Photos from the image-classification dataset "recaptcha_tiles" in the GitHub repository likeblossom/breaking-reCAPTCHA. Its 12 classes are: bicycle, bridge, bus, car, chimney, crosswalk, hydrant, motorcycle, mountain, stairs, tractor, traffic light.

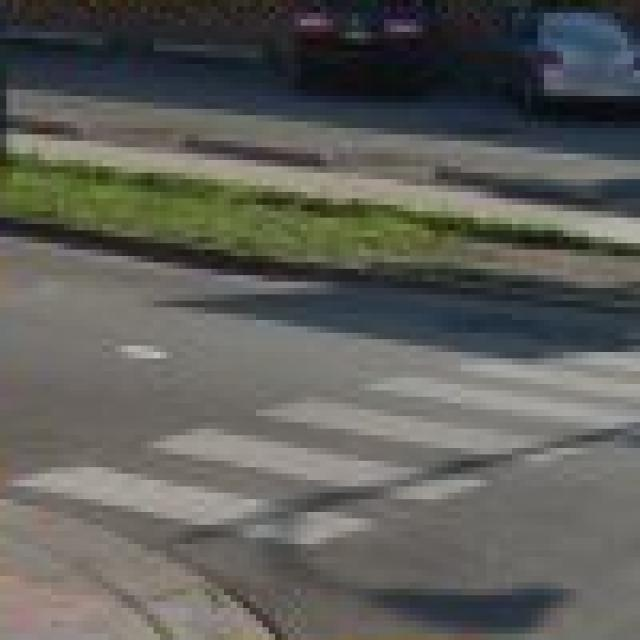
Label: crosswalk

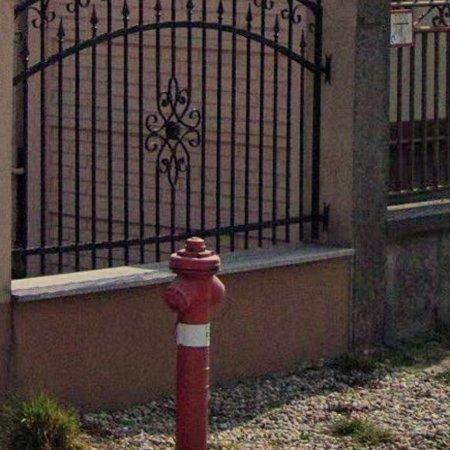
Label: hydrant

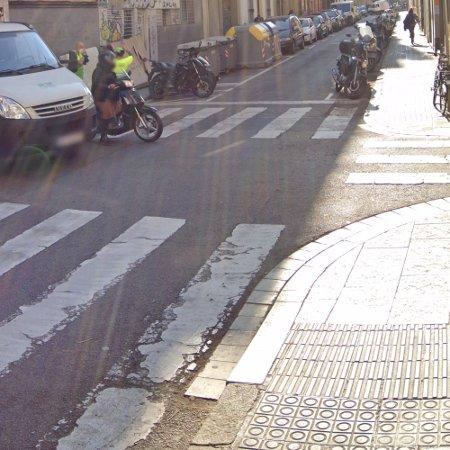
Label: car

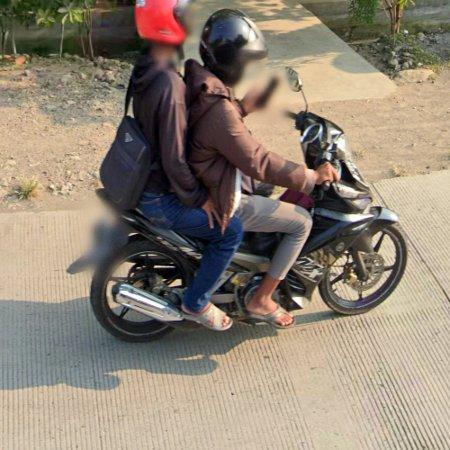
Label: motorcycle

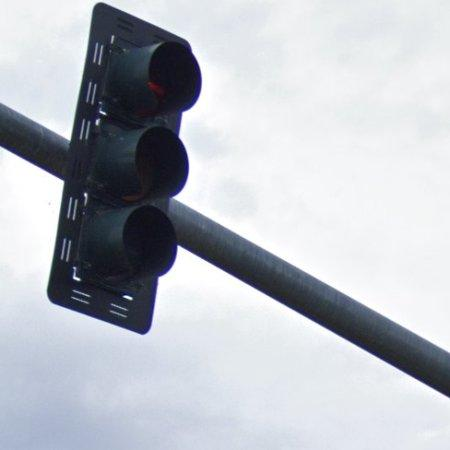
Label: traffic light

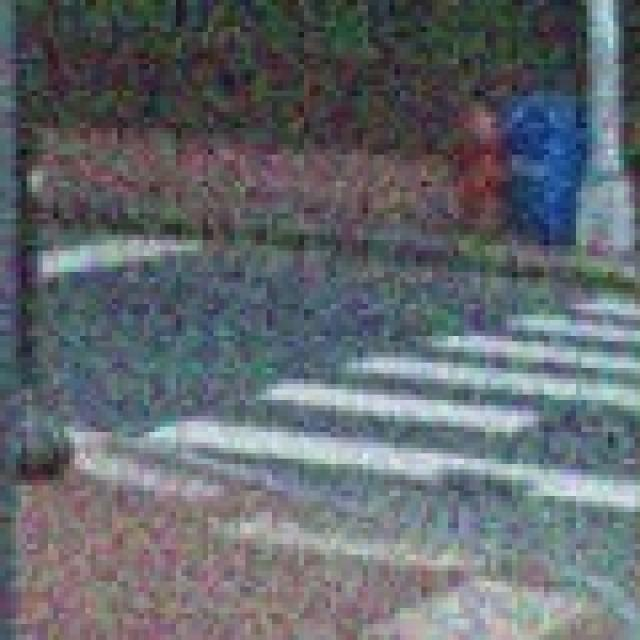
Label: crosswalk
